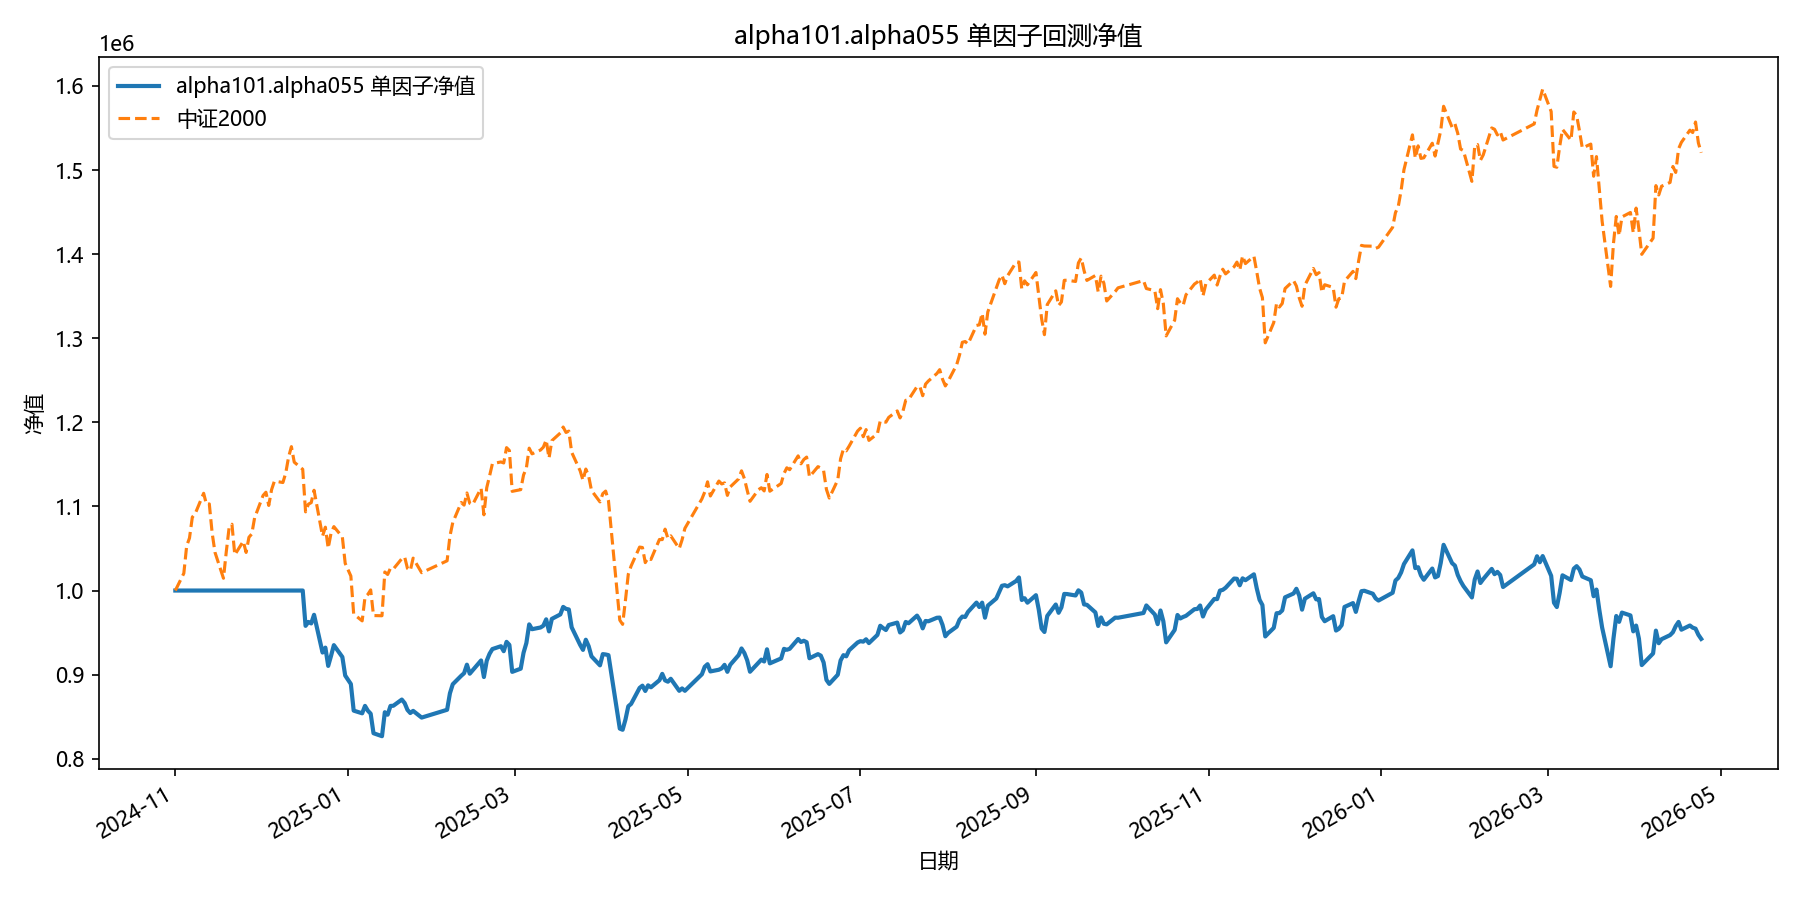

The table this chart was drawn from, first rows:
date, equity
2024-11-01, 1000000
2024-11-04, 1000000
2024-11-05, 1000000
2024-11-06, 1000000
2024-11-07, 1000000
2024-11-08, 1000000
2024-11-11, 1000000
2024-11-12, 1000000
2024-11-13, 1000000
2024-11-14, 1000000
2024-11-15, 1000000
2024-11-18, 1000000
2024-11-19, 1000000
2024-11-20, 1000000
2024-11-21, 1000000
2024-11-22, 1000000
2024-11-25, 1000000
2024-11-26, 1000000
2024-11-27, 1000000
2024-11-28, 1000000
2024-11-29, 1000000
2024-12-02, 1000000
2024-12-03, 1000000
2024-12-04, 1000000
2024-12-05, 1000000
2024-12-06, 1000000
2024-12-09, 1000000
2024-12-10, 1000000
2024-12-11, 1000000
2024-12-12, 1000000
2024-12-13, 1000000
2024-12-16, 1000000
2024-12-17, 957999
2024-12-18, 962636
2024-12-19, 960888
2024-12-20, 971161
2024-12-23, 926263
2024-12-24, 932110
2024-12-25, 910379
2024-12-26, 922305
2024-12-27, 935047
2024-12-30, 920944
2024-12-31, 898933
2025-01-02, 888854
2025-01-03, 857190
2025-01-06, 854003
2025-01-07, 862816
2025-01-08, 857102
2025-01-09, 853569
2025-01-10, 830318
2025-01-13, 826784
2025-01-14, 855284
2025-01-15, 852335
2025-01-16, 862766
2025-01-17, 862977
2025-01-20, 870337
2025-01-21, 866199
2025-01-22, 858053
2025-01-23, 854332
2025-01-24, 856924
... 299 more rows
